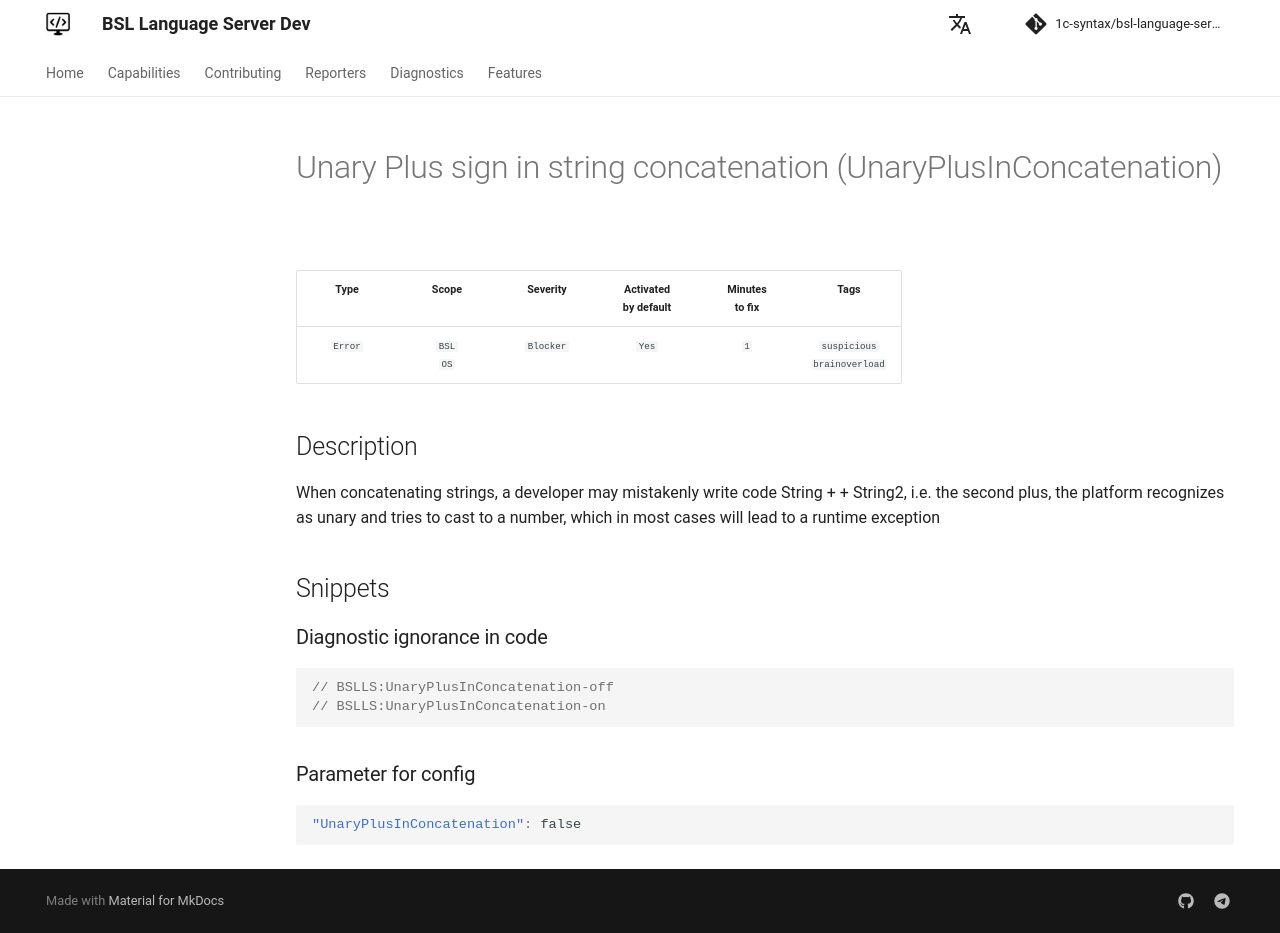

repository: 1c-syntax/bsl-language-server · page: dev/en/diagnostics/UnaryPlusInConcatenation/index.html · generator: mkdocs

# Унарный плюс в конкатенации строк (UnaryPlusInConcatenation)

<!-- Блоки выше заполняются автоматически, не трогать -->
## Описание диагностики

При конкатенации строк разработчик может ошибочно написать код вида Строка + + Строка2, т.е. второй плюс платформа распознает как унарный и попытается выолнить преобразование к числу, что в большинстве случаев приведет к ошибке исполнения
